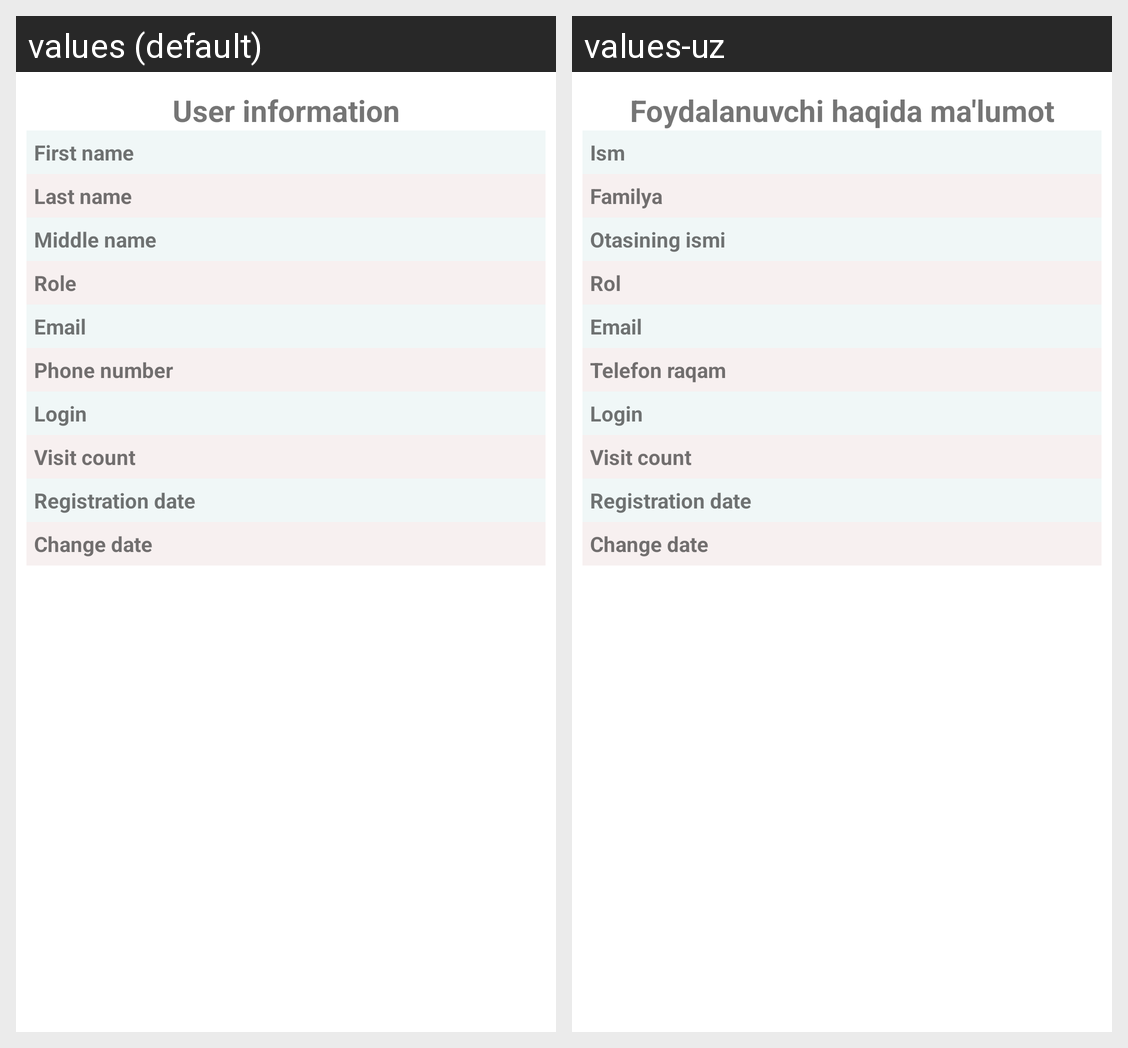

Translations of the strings shown on this Android screen, per locale in the grid:
Android screen res/layout/fragment_my_account.xml rendered under 2 locales, left to right: values (default), values-uz. Device: Nexus 5 (rendered at 1080×1920; each locale shown at half size, 540×960, under a caption strip naming it); theme Theme.C0mplex.
Strings drawn on this screen, with the default value and each locale's value (text and hints the layout hard-codes, and strings that could not be matched under every locale, appear in the picture but are not listed):

user_information
  values: User information
  values-uz: Foydalanuvchi haqida ma'lumot

first_name
  values: First name
  values-uz: Ism

last_name
  values: Last name
  values-uz: Familya

middle_name
  values: Middle name
  values-uz: Otasining ismi

role
  values: Role
  values-uz: Rol

email
  values: Email
  values-uz: Email

phone_number
  values: Phone number
  values-uz: Telefon raqam

login
  values: Login
  values-uz: Login

visit_count
  values: Visit count
  values-uz: Visit count

registration_date
  values: Registration date
  values-uz: Registration date

change_date
  values: Change date
  values-uz: Change date
